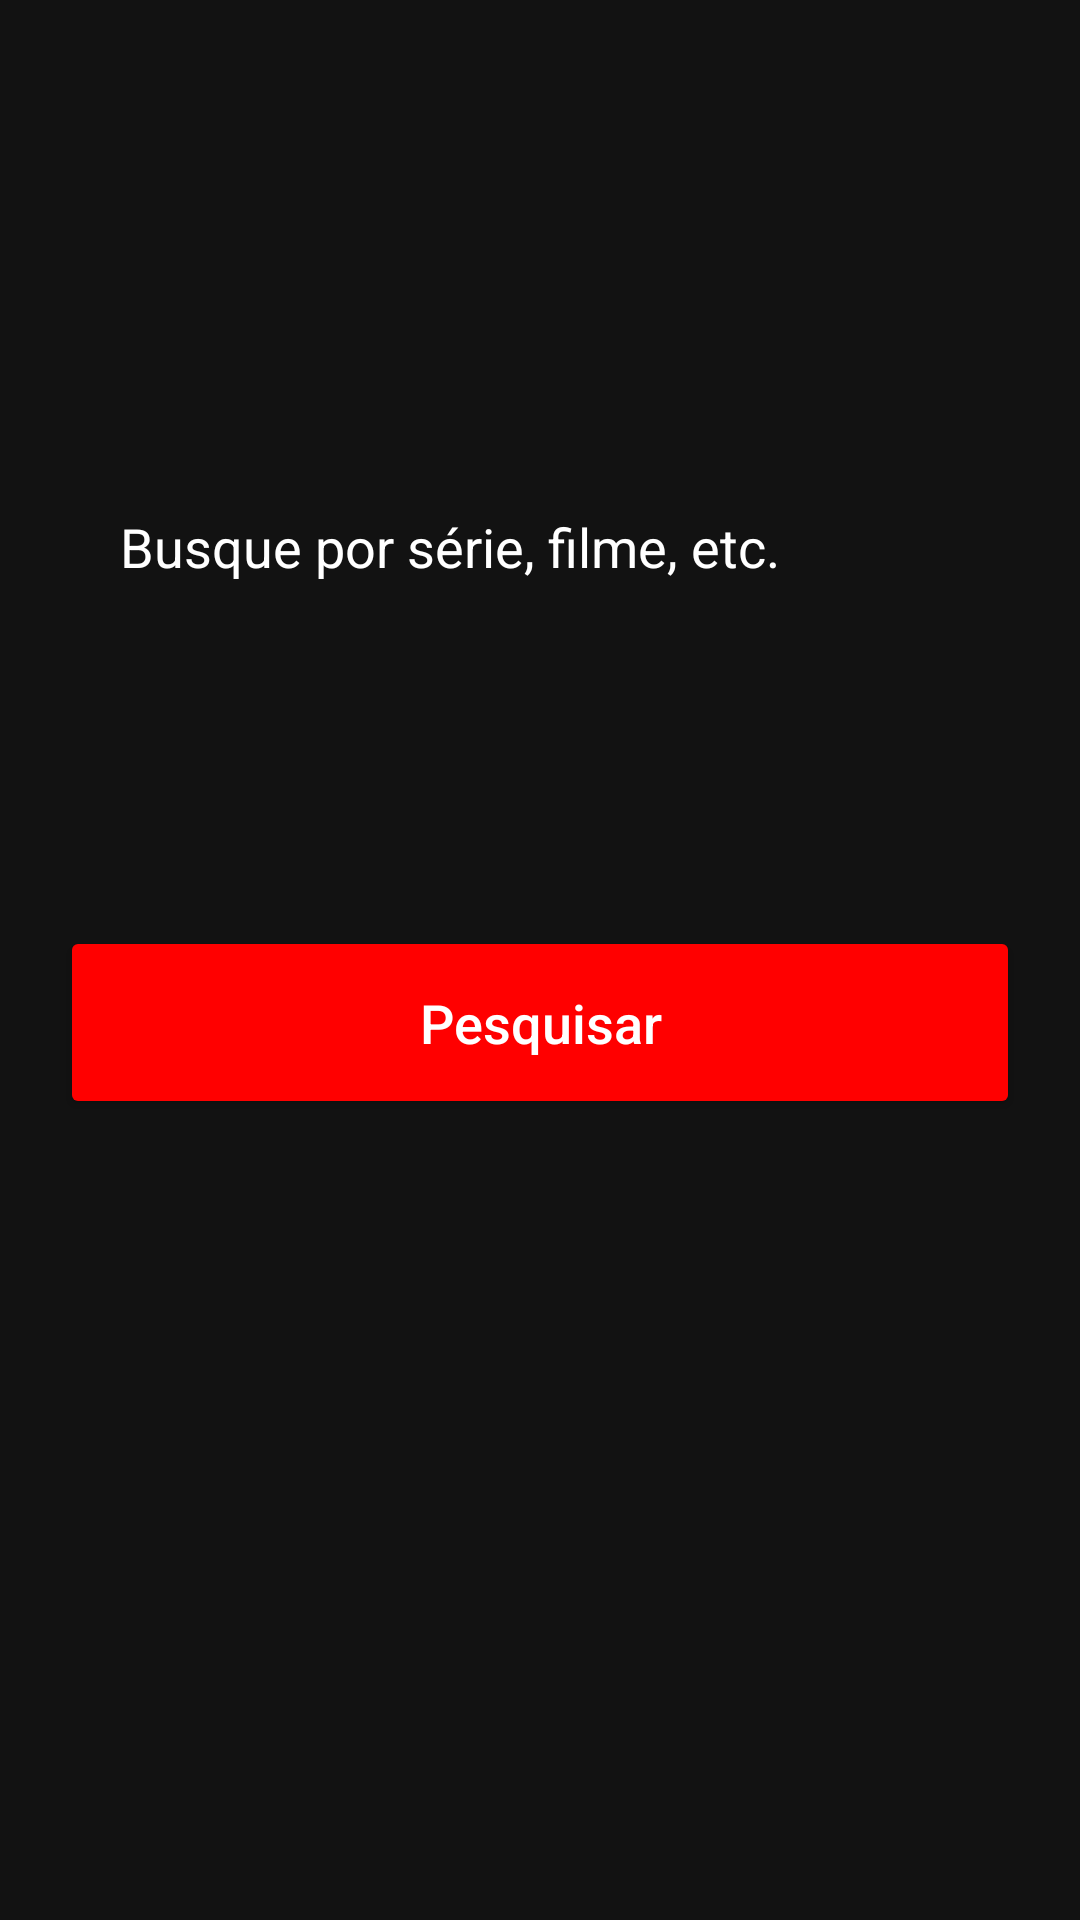

Produce the Android XML layout that renders to this screen, including the resource entries it uses.
<!-- AndroidManifest.xml: application theme Theme.OpenMovieSB -->
<!-- res/layout/activity_tela_pesquisa.xml -->
<?xml version="1.0" encoding="utf-8"?>
<LinearLayout xmlns:android="http://schemas.android.com/apk/res/android"
    xmlns:app="http://schemas.android.com/apk/res-auto"
    xmlns:tools="http://schemas.android.com/tools"
    android:layout_width="match_parent"
    android:layout_height="match_parent"
    android:orientation="vertical"
    android:background="@color/black_80"
    tools:context=".TelaPesquisa">


    <EditText
        android:id="@+id/edit_busca"
        android:layout_width="match_parent"
        android:layout_height="wrap_content"
        android:layout_marginStart="20dp"
        android:layout_marginTop="150dp"
        android:layout_marginEnd="20dp"
        android:background="@drawable/edit_text_login"
        android:hint="Busque por série, filme, etc."
        android:inputType="text"
        android:maxLines="1"
        android:padding="20dp"
        android:textColor="@color/white"
        android:textColorHint="@color/white"
        android:textSize="18sp"
        app:layout_constraintTop_toTopOf="parent" />

    <TextView
        android:id="@+id/mensagem_erro"
        android:layout_width="match_parent"
        android:layout_height="wrap_content"
        android:text=""
        android:textColor="@color/orange"
        android:textSize="18sp"
        android:textStyle="bold"
        android:layout_marginStart="25dp"
        android:layout_marginEnd="20dp"
        />

    <Button
        android:id="@+id/bt_busca"
        android:layout_width="match_parent"
        android:layout_height="wrap_content"
        android:layout_marginStart="20dp"
        android:layout_marginTop="70dp"
        android:layout_marginEnd="20dp"
        android:backgroundTint="@color/red"
        android:hint="Pesquisar"
        android:inputType="text"
        android:maxLines="1"
        android:padding="20dp"
        android:textColor="@color/white"
        android:textColorHint="@color/white"
        android:textSize="18sp"
        app:cornerRadius="40dp" />


</LinearLayout>
<!-- resources referenced by this layout -->
<resources>
  <color name="black_80">#121212</color>
  <color name="orange">#FF9800</color>
  <color name="red">#FF0000</color>
  <color name="white">#FFFFFFFF</color>
  <style name="Theme.OpenMovieSB" parent="Theme.MaterialComponents.DayNight.DarkActionBar">
          
          <item name="colorPrimary">@color/black</item>
          <item name="colorPrimaryVariant">@color/black</item>
          <item name="colorOnPrimary">@color/white</item>
          
          <item name="colorSecondary">@color/teal_200</item>
          <item name="colorSecondaryVariant">@color/teal_700</item>
          <item name="colorOnSecondary">@color/black</item>
          
          <item name="android:statusBarColor" tools:targetApi="l">?attr/colorPrimaryVariant</item>
          
      </style>
  <color name="black">#FF000000</color>
  <color name="teal_200">#FF03DAC5</color>
  <color name="teal_700">#FF018786</color>
</resources>
